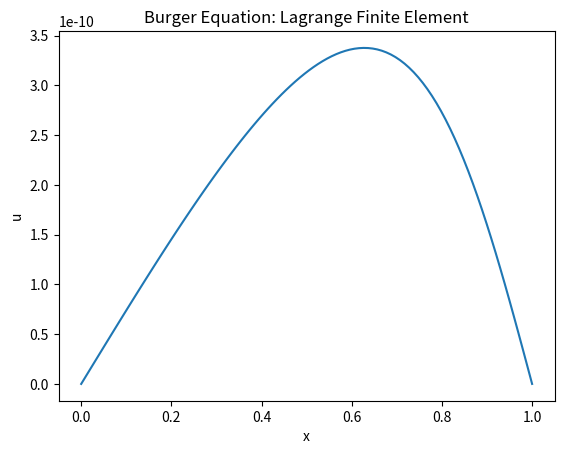

Write Python code to recreate this figure.
import numpy as np
import matplotlib.pyplot as plt
from scipy.sparse import lil_matrix
from scipy.sparse.linalg import spsolve

# Parameters
L = 1.0  # Length of the domain
nx = 100  # Number of grid points
T = 1.0  # Final time
nt = 100  # Number of time steps
nu = 0.001  # Viscosity coefficient
degree = 2  # Degree of the Lagrange element

# Discretization
dx = L / (nx - 1)
dt = T / nt

# Initialize grid
x = np.linspace(0, L, nx)
u = np.sin(np.pi*x)

# Initialize solution
u_new = np.zeros(nx)

# Assemble the stiffness matrix
K = lil_matrix((nx, nx))
for i in range(1, nx - 1):
    K[i, i-1] = -nu / dx**2
    K[i, i] = 2 * nu / dx**2
    K[i, i+1] = -nu / dx**2

# Time-stepping
for n in range(nt):
    # Compute the new solution at each grid point
    for i in range(1, nx - 1):
        u_new[i] = u[i] - dt / (2 * dx) * (u[i+1]**2 - u[i-1]**2) \
                   - dt * K[i, i] * u[i]
    
    # Update the solution
    u = u_new.copy()

# Plot the final solution
plt.plot(x, u)
plt.xlabel('x')
plt.ylabel('u')
plt.title('Burger Equation: Lagrange Finite Element')
plt.show()